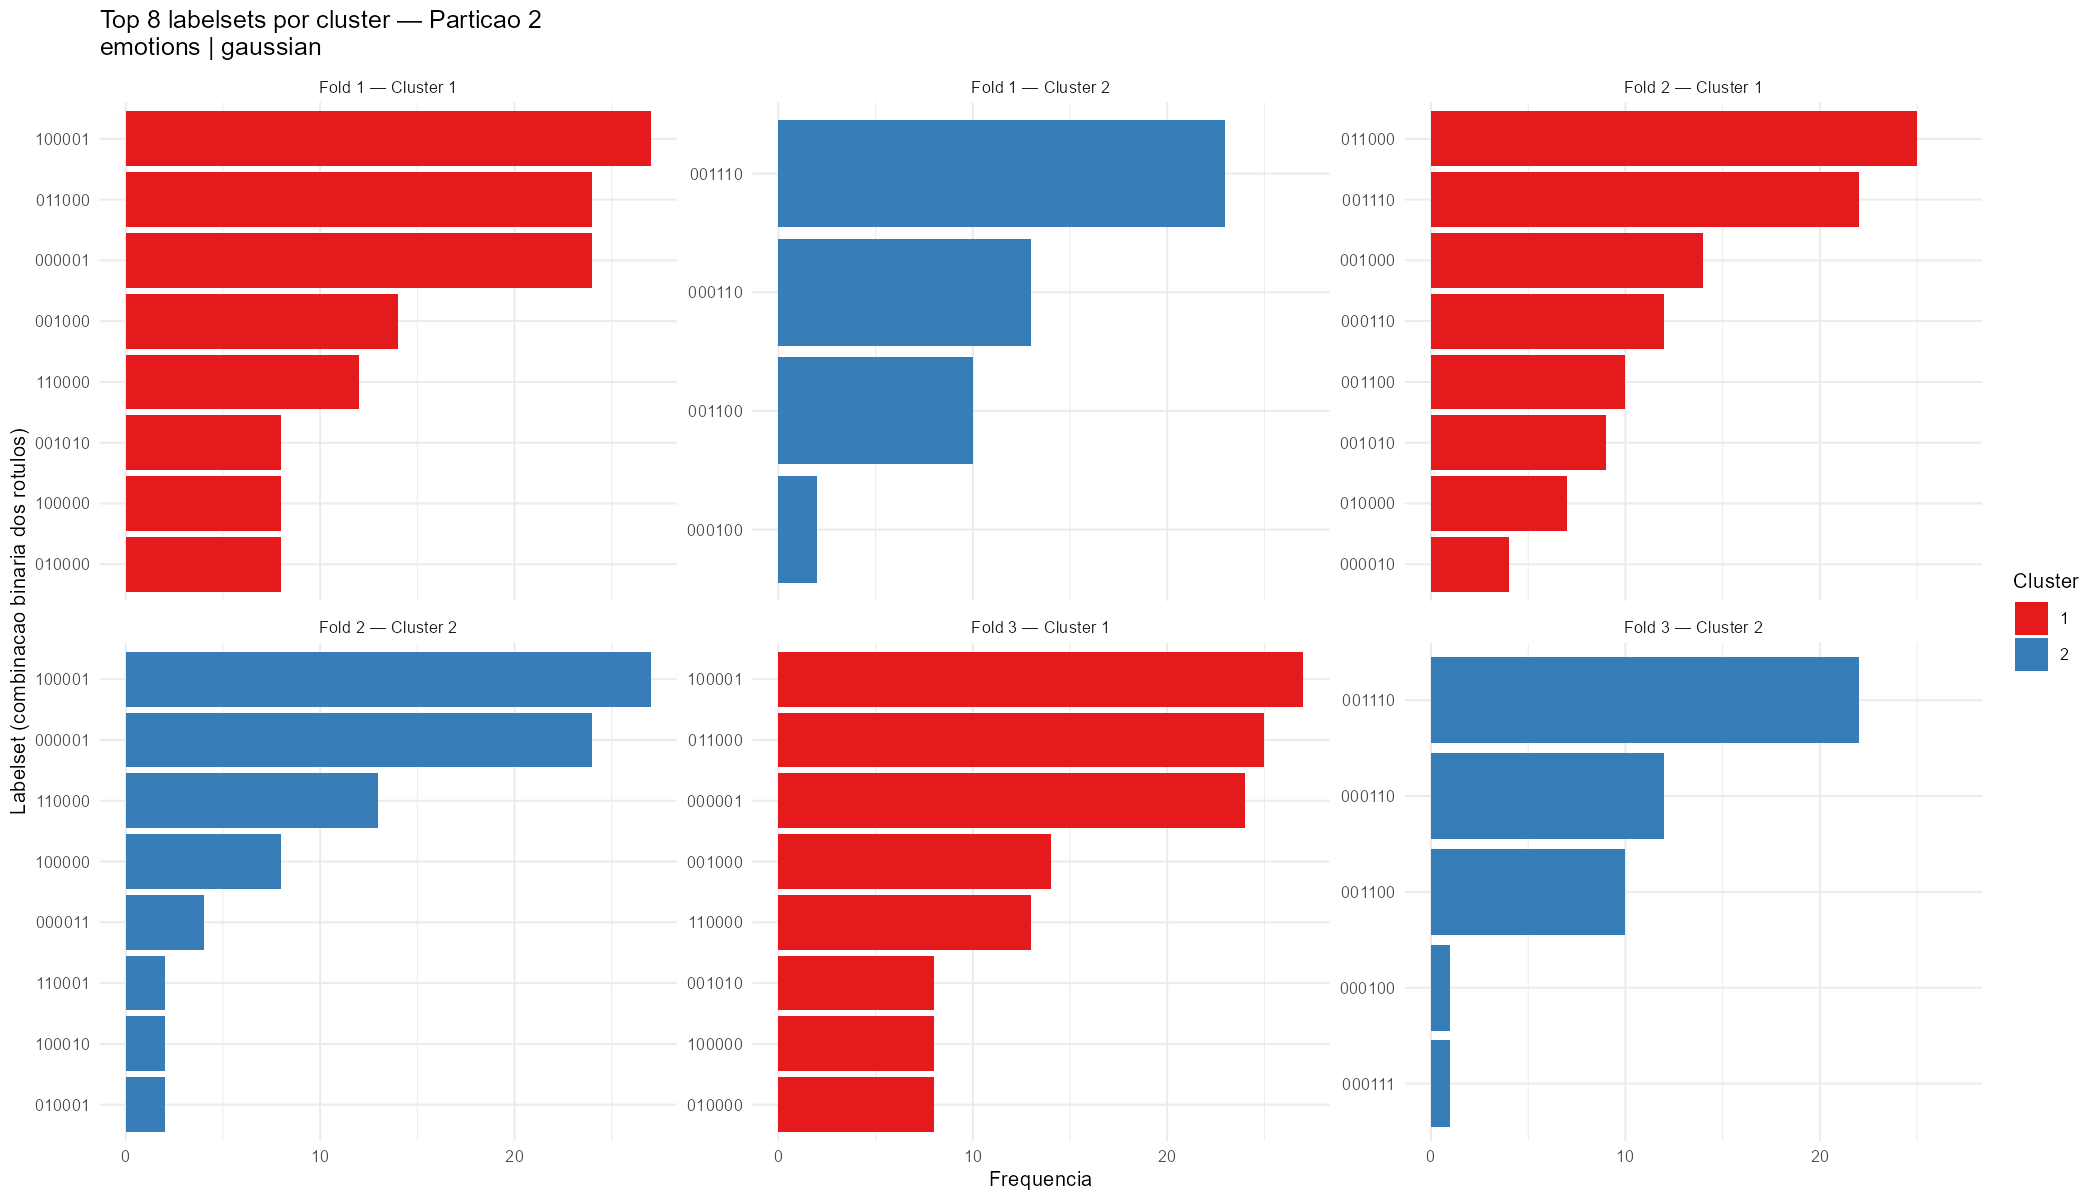

Values plotted in this chart, from the file beside it:
cluster, labelset, frequencia, fold, dataset, neighborhood
1, 100001, 27, 1, emotions, gaussian
1, 000001, 24, 1, emotions, gaussian
1, 110000, 12, 1, emotions, gaussian
1, 100000, 8, 1, emotions, gaussian
1, 000011, 4, 1, emotions, gaussian
1, 110001, 3, 1, emotions, gaussian
1, 100010, 2, 1, emotions, gaussian
1, 001001, 1, 1, emotions, gaussian
1, 001011, 1, 1, emotions, gaussian
1, 010001, 1, 1, emotions, gaussian
1, 100011, 1, 1, emotions, gaussian
2, 011000, 24, 1, emotions, gaussian
2, 001110, 23, 1, emotions, gaussian
2, 001000, 14, 1, emotions, gaussian
2, 000110, 13, 1, emotions, gaussian
2, 001100, 10, 1, emotions, gaussian
2, 001010, 8, 1, emotions, gaussian
2, 010000, 8, 1, emotions, gaussian
2, 000010, 4, 1, emotions, gaussian
2, 111000, 3, 1, emotions, gaussian
2, 000100, 2, 1, emotions, gaussian
2, 011100, 2, 1, emotions, gaussian
2, 010010, 1, 1, emotions, gaussian
2, 101000, 1, 1, emotions, gaussian
1, 011000, 25, 2, emotions, gaussian
1, 001110, 22, 2, emotions, gaussian
1, 001000, 14, 2, emotions, gaussian
1, 110000, 13, 2, emotions, gaussian
1, 000110, 12, 2, emotions, gaussian
1, 001100, 10, 2, emotions, gaussian
1, 001010, 9, 2, emotions, gaussian
1, 100000, 8, 2, emotions, gaussian
1, 010000, 7, 2, emotions, gaussian
1, 000010, 4, 2, emotions, gaussian
1, 111000, 4, 2, emotions, gaussian
1, 000100, 2, 2, emotions, gaussian
1, 011100, 2, 2, emotions, gaussian
1, 100010, 2, 2, emotions, gaussian
1, 001011, 1, 2, emotions, gaussian
1, 001101, 1, 2, emotions, gaussian
1, 101000, 1, 2, emotions, gaussian
2, 100001, 27, 2, emotions, gaussian
2, 000001, 24, 2, emotions, gaussian
2, 000011, 4, 2, emotions, gaussian
2, 010001, 2, 2, emotions, gaussian
2, 110001, 2, 2, emotions, gaussian
2, 001001, 1, 2, emotions, gaussian
2, 100011, 1, 2, emotions, gaussian
1, 100001, 27, 3, emotions, gaussian
1, 011000, 25, 3, emotions, gaussian
1, 000001, 24, 3, emotions, gaussian
1, 001000, 14, 3, emotions, gaussian
1, 110000, 13, 3, emotions, gaussian
1, 001010, 8, 3, emotions, gaussian
1, 010000, 8, 3, emotions, gaussian
1, 100000, 8, 3, emotions, gaussian
1, 000010, 4, 3, emotions, gaussian
1, 000011, 4, 3, emotions, gaussian
1, 111000, 4, 3, emotions, gaussian
1, 010001, 2, 3, emotions, gaussian
... 12 more rows
